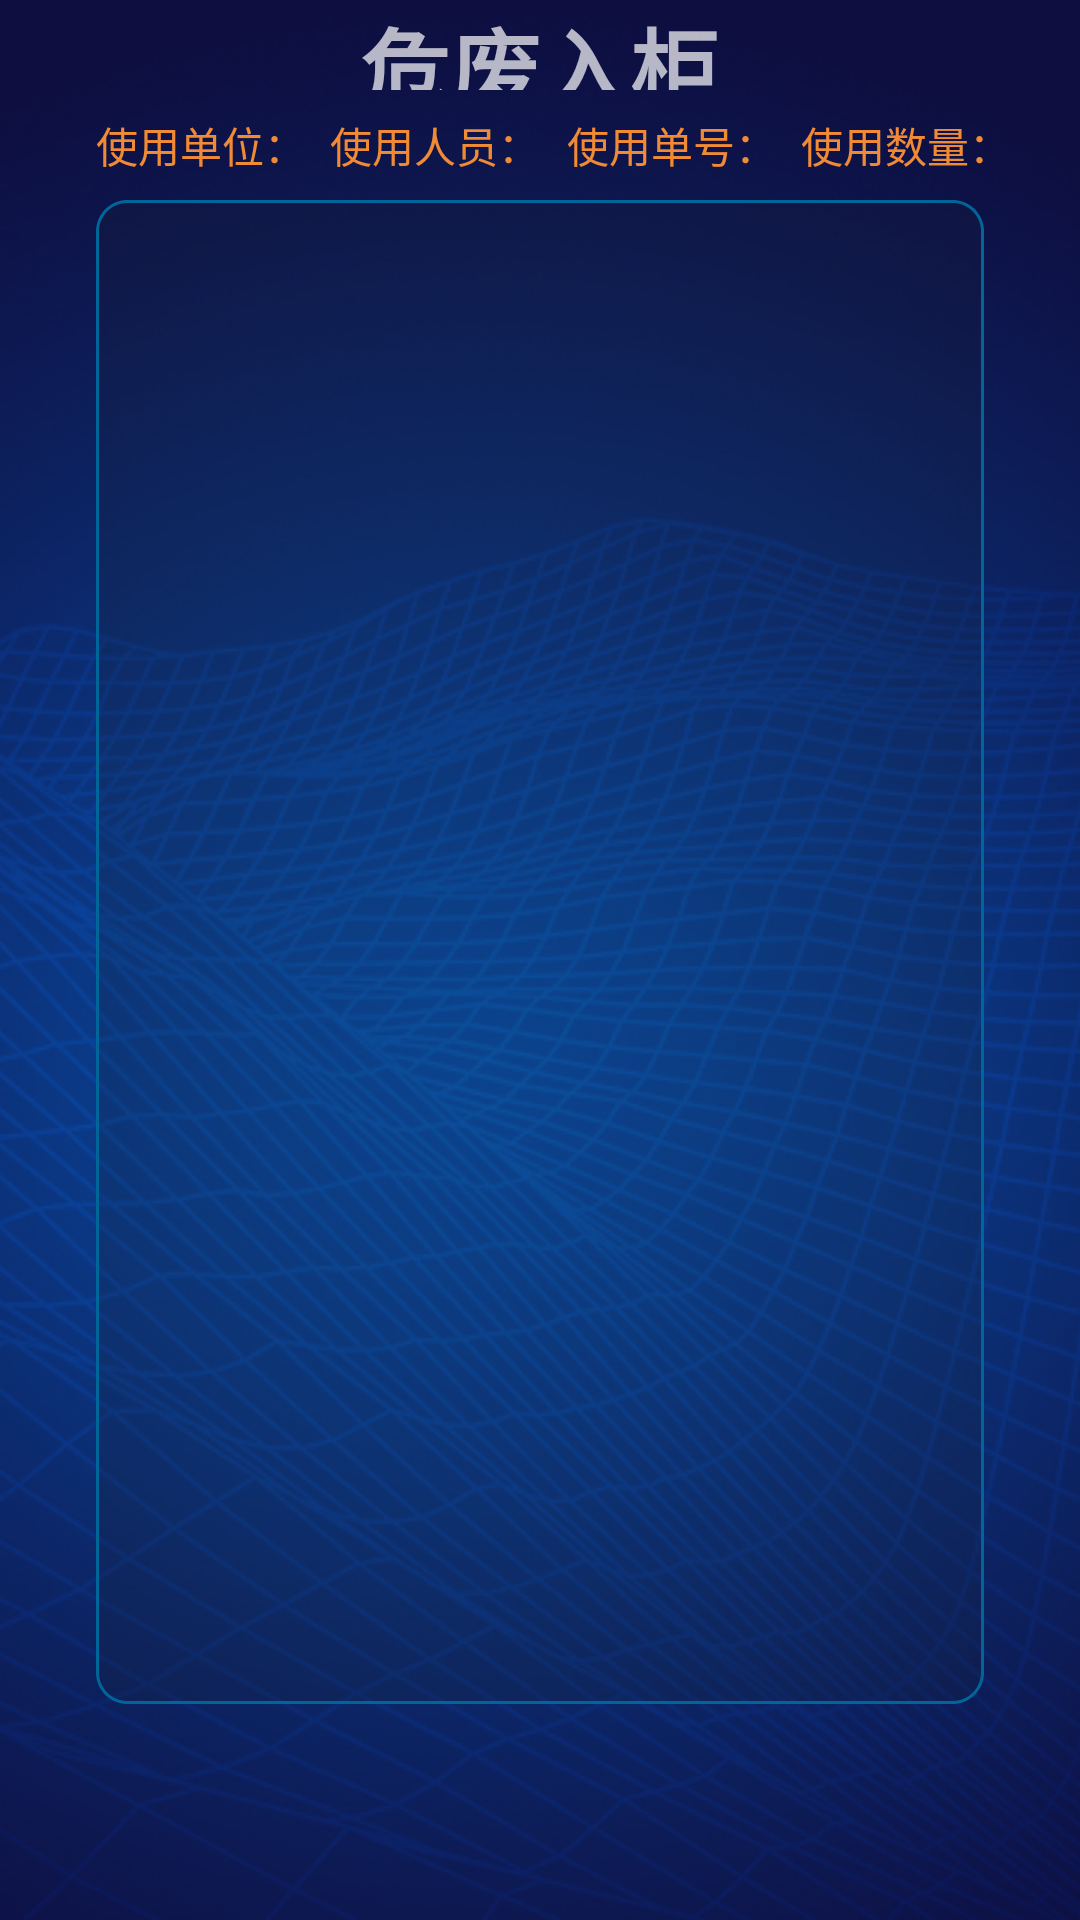

Write the Android layout XML for this screen, with the resource values it uses.
<!-- AndroidManifest.xml: application theme Theme.CabinetManager -->
<!-- res/layout/activity_return_after_user.xml -->
<?xml version="1.0" encoding="utf-8"?>
<androidx.constraintlayout.widget.ConstraintLayout xmlns:android="http://schemas.android.com/apk/res/android"
    xmlns:app="http://schemas.android.com/apk/res-auto"
    xmlns:tools="http://schemas.android.com/tools"
    android:layout_width="match_parent"
    android:layout_height="match_parent"
    android:background="@drawable/background"
    tools:context=".ReturnAfterUseActivity">

    <com.google.android.material.appbar.AppBarLayout
        android:id="@+id/appBarLayout"
        android:layout_width="match_parent"
        android:layout_height="wrap_content"
        android:background="@android:color/transparent"
        android:theme="@style/Theme.CabinetManager.AppBarOverlay"
        app:layout_constraintEnd_toEndOf="parent"
        app:layout_constraintStart_toStartOf="parent"
        app:layout_constraintTop_toTopOf="parent">

        <androidx.appcompat.widget.Toolbar
            android:id="@+id/toolbar"
            android:layout_width="match_parent"
            android:layout_height="@dimen/tool_bar_height"
            android:background="@android:color/transparent"
            app:popupTheme="@style/Theme.CabinetManager.PopupOverlay">

            <ImageButton
                android:id="@+id/toolbar_back"
                android:layout_width="120px"
                android:layout_height="50px"
                android:layout_gravity="start|center_vertical"
                android:background="@android:color/transparent"
                android:contentDescription="@string/app_name"
                android:onClick="onMenuBackButtonClick"
                android:scaleType="fitCenter"
                android:src="@drawable/back_button"
                android:visibility="invisible" />

            <TextView
                android:id="@+id/toolbar_title"
                android:layout_width="wrap_content"
                android:layout_height="wrap_content"
                android:layout_gravity="center"
                android:text="@string/take_in"
                android:textSize="30sp"
                android:textStyle="bold" />
        </androidx.appcompat.widget.Toolbar>
    </com.google.android.material.appbar.AppBarLayout>

    <androidx.constraintlayout.widget.ConstraintLayout
        android:id="@+id/ctBaseInfo"
        android:layout_width="0dp"
        android:layout_height="wrap_content"
        android:layout_marginStart="32dp"
        android:layout_marginTop="8dp"
        android:layout_marginEnd="32dp"
        app:layout_constraintEnd_toEndOf="parent"
        app:layout_constraintStart_toStartOf="parent"
        app:layout_constraintTop_toBottomOf="@+id/appBarLayout">

        <TextView
            android:id="@+id/tvUsageUnitLabel"
            android:layout_width="wrap_content"
            android:layout_height="wrap_content"
            android:text="@string/use_unit_colon"
            android:textColor="#f18a34"
            android:textSize="14sp"
            app:layout_constraintBottom_toBottomOf="parent"
            app:layout_constraintStart_toStartOf="parent"
            app:layout_constraintTop_toTopOf="parent" />

        <TextView
            android:id="@+id/tvUsageUnitValue"
            android:maxWidth="160dp"
            android:layout_width="wrap_content"
            android:layout_height="wrap_content"
            android:textColor="@android:color/white"
            android:textSize="14sp"
            app:layout_constraintBottom_toBottomOf="@+id/tvUsageUnitLabel"
            app:layout_constraintStart_toEndOf="@+id/tvUsageUnitLabel"
            app:layout_constraintTop_toTopOf="@+id/tvUsageUnitLabel" />

        <TextView
            android:id="@+id/tvUserLabel"
            android:layout_width="wrap_content"
            android:layout_height="wrap_content"
            android:layout_marginStart="8dp"
            android:text="@string/user_colon"
            android:textColor="#f18a34"
            android:textSize="14sp"
            app:layout_constraintStart_toEndOf="@+id/tvUsageUnitValue"
            app:layout_constraintTop_toTopOf="parent" />

        <TextView
            android:id="@+id/tvUserValue"
            android:layout_width="wrap_content"
            android:layout_height="wrap_content"
            android:layout_marginStart="1dp"
            android:textColor="@android:color/white"
            android:textSize="14sp"
            app:layout_constraintBottom_toBottomOf="@+id/tvUserLabel"
            app:layout_constraintStart_toEndOf="@+id/tvUserLabel"
            app:layout_constraintTop_toTopOf="@+id/tvUserLabel" />

        <TextView
            android:id="@+id/tvUsageNoLabel"
            android:layout_width="wrap_content"
            android:layout_height="wrap_content"
            android:layout_marginStart="8dp"
            android:text="@string/usage_no_colon"
            android:textColor="#f18a34"
            android:textSize="14sp"
            app:layout_constraintStart_toEndOf="@+id/tvUserValue"
            app:layout_constraintTop_toTopOf="parent" />

        <TextView
            android:id="@+id/tvUsageNoValue"
            android:layout_width="wrap_content"
            android:layout_height="wrap_content"
            android:text="@string/empty_blank"
            android:textColor="@android:color/white"
            android:textSize="14sp"
            app:layout_constraintBottom_toBottomOf="@+id/tvUsageNoLabel"
            app:layout_constraintStart_toEndOf="@+id/tvUsageNoLabel"
            app:layout_constraintTop_toTopOf="@+id/tvUsageNoLabel" />

        <TextView
            android:id="@+id/tvUsageCountLabel"
            android:layout_width="wrap_content"
            android:layout_height="wrap_content"
            android:layout_marginStart="8dp"
            android:text="@string/usage_count_colon"
            android:textColor="#f18a34"
            android:textSize="14sp"
            app:layout_constraintStart_toEndOf="@+id/tvUsageNoValue"
            app:layout_constraintTop_toTopOf="parent" />

        <TextView
            android:id="@+id/tvUsageCountValue"
            android:layout_width="0dp"
            android:layout_height="wrap_content"
            android:textColor="@android:color/white"
            android:textSize="14sp"
            app:layout_constraintBottom_toBottomOf="@+id/tvUsageCountLabel"
            app:layout_constraintEnd_toEndOf="parent"
            app:layout_constraintStart_toEndOf="@+id/tvUsageCountLabel"
            app:layout_constraintTop_toTopOf="@+id/tvUsageCountLabel" />

    </androidx.constraintlayout.widget.ConstraintLayout>

    <FrameLayout
        android:id="@+id/container"
        android:layout_width="0dp"
        android:layout_height="0dp"
        android:layout_marginStart="32dp"
        android:layout_marginTop="8dp"
        android:layout_marginEnd="32dp"
        android:layout_marginBottom="8dp"
        android:background="@drawable/background_input_area"
        app:layout_constraintBottom_toTopOf="@+id/llBottom"
        app:layout_constraintEnd_toEndOf="parent"
        app:layout_constraintStart_toStartOf="parent"
        app:layout_constraintTop_toBottomOf="@+id/ctBaseInfo" />

    <LinearLayout
        android:id="@+id/llBottom"
        android:layout_width="wrap_content"
        android:layout_height="wrap_content"
        android:layout_marginBottom="16dp"
        android:visibility="invisible"
        app:layout_constraintBottom_toBottomOf="parent"
        app:layout_constraintEnd_toEndOf="parent"
        app:layout_constraintStart_toStartOf="parent">

        <androidx.appcompat.widget.AppCompatButton
            android:id="@+id/btnCancel"
            android:layout_width="150dp"
            android:layout_height="wrap_content"
            android:layout_marginEnd="32dp"
            android:background="@drawable/background_button"
            android:onClick="onBackButtonClick"
            android:text="@string/cancel"
            android:textColor="@color/white"
            android:textSize="24sp" />

        <androidx.appcompat.widget.AppCompatButton
            android:id="@+id/btnSubmit"
            android:layout_width="150dp"
            android:layout_height="wrap_content"
            android:layout_marginStart="32dp"
            android:background="@drawable/background_button"
            android:onClick="onSubmitButtonClick"
            android:text="@string/submit"
            android:textColor="@color/white"
            android:textSize="24sp" />

    </LinearLayout>

</androidx.constraintlayout.widget.ConstraintLayout>
<!-- resources referenced by this layout -->
<resources>
  <color name="white">#FFFFFFFF</color>
  <dimen name="tool_bar_height">90px</dimen>
  <!-- drawable back_button (drawable) -->
  <?xml version="1.0" encoding="utf-8"?>
  <selector xmlns:android="http://schemas.android.com/apk/res/android">
      <item android:drawable="@drawable/ic_back_black" android:state_pressed="true" />
      <item android:drawable="@drawable/ic_back_white" />
  </selector>
  <!-- drawable background (drawable) -->
  <?xml version="1.0" encoding="utf-8"?>
  <bitmap xmlns:android="http://schemas.android.com/apk/res/android"
      android:dither="true"
      android:gravity="center"
      android:src="@drawable/bg"
      android:tileMode="disabled" />
  <!-- drawable background_input_area (drawable) -->
  <?xml version="1.0" encoding="utf-8"?>
  <shape xmlns:android="http://schemas.android.com/apk/res/android"
      android:shape="rectangle"
      android:tileMode="disabled">
      <corners android:radius="10dp" />
      <solid android:color="#2f162130"/>
      <stroke
          android:width="1dp"
          android:color="#006699"
          android:dashWidth="1dp"
          android:dashGap="0dp" />
  </shape>
  <string name="app_name">危废暂存柜终端</string>
  <string name="cancel">取消</string>
  <string name="empty_blank" />
  <string name="submit">提交</string>
  <string name="take_in">危废入柜</string>
  <string name="usage_count_colon">使用数量：</string>
  <string name="usage_no_colon">使用单号：</string>
  <string name="use_unit_colon">使用单位：</string>
  <string name="user_colon">使用人员：</string>
  <style name="Theme.CabinetManager.AppBarOverlay" parent="ThemeOverlay.AppCompat.Dark.ActionBar" />
  <style name="Theme.CabinetManager.PopupOverlay" parent="ThemeOverlay.AppCompat.Light" />
  <style name="Theme.CabinetManager" parent="Theme.MaterialComponents.DayNight.DarkActionBar">
          
          <item name="colorPrimary">@color/purple_500</item>
          <item name="colorPrimaryVariant">@color/purple_700</item>
          <item name="colorOnPrimary">@color/white</item>
          
          <item name="colorSecondary">@color/teal_200</item>
          <item name="colorSecondaryVariant">@color/teal_700</item>
          <item name="colorOnSecondary">@color/black</item>
          
          <item name="android:statusBarColor" tools:targetApi="l">?attr/colorPrimaryVariant</item>
          
          <item name="android:configChanges">orientation|keyboardHidden|screenSize</item>
          <item name="android:screenOrientation">landscape</item>
      </style>
  <!-- drawable ic_back_black (drawable) -->
  <vector xmlns:android="http://schemas.android.com/apk/res/android"
      android:width="200dp"
      android:height="200dp"
      android:viewportWidth="1024"
      android:viewportHeight="1024">
    <path
        android:pathData="M766.98,1021.95c-10.24,0 -20.48,-3.58 -28.67,-10.75L228.35,538.62c-15.87,-14.34 -15.87,-38.4 0,-52.74L738.3,13.31c15.87,-14.34 40.96,-14.34 56.83,0s15.87,38.4 0,52.74L313.86,512l481.28,445.95c15.87,14.34 15.87,38.4 0,52.74 -7.68,7.17 -17.92,11.26 -28.16,11.26z"
        android:fillColor="#191919"/>
  </vector>
  <!-- drawable ic_back_white (drawable) -->
  <vector xmlns:android="http://schemas.android.com/apk/res/android"
      android:width="200dp"
      android:height="200dp"
      android:viewportWidth="1024"
      android:viewportHeight="1024">
    <path
        android:pathData="M766.98,1021.95c-10.24,0 -20.48,-3.58 -28.67,-10.75L228.35,538.62c-15.87,-14.34 -15.87,-38.4 0,-52.74L738.3,13.31c15.87,-14.34 40.96,-14.34 56.83,0s15.87,38.4 0,52.74L313.86,512l481.28,445.95c15.87,14.34 15.87,38.4 0,52.74 -7.68,7.17 -17.92,11.26 -28.16,11.26z"
        android:fillColor="#ffffff"/>
  </vector>
  <color name="blue_button_pressed">#FF0066ff</color>
  <color name="blue_button_normal">#FF0033cc</color>
  <color name="purple_500">#FF6200EE</color>
  <color name="purple_700">#FF3700B3</color>
  <color name="teal_200">#FF03DAC5</color>
  <color name="teal_700">#FF018786</color>
  <color name="black">#FF000000</color>
</resources>
